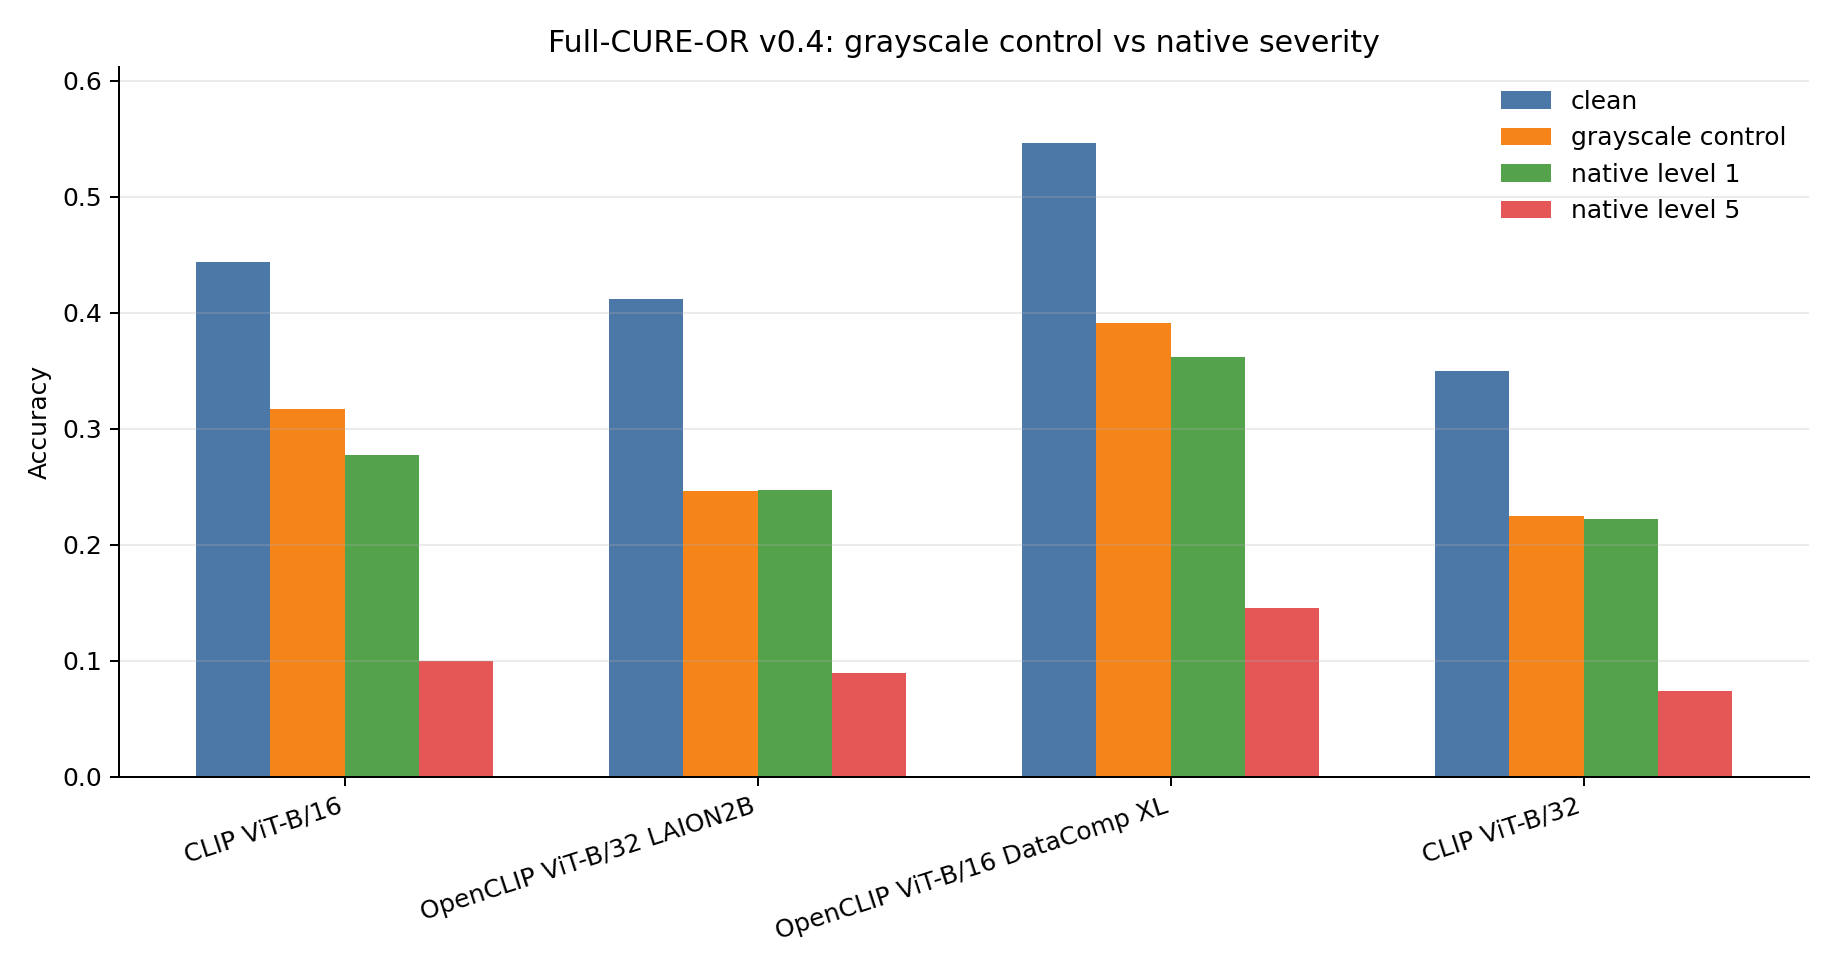

Values plotted in this chart, from the file beside it:
model_name, model_slug, clean_n, clean_accuracy, clean_mean_confidence, control_n, control_accuracy, control_mean_confidence, control_drop_vs_clean, control_confidence_drop_vs_clean, native_level_1_accuracy, native_level_2_accuracy, native_level_3_accuracy, native_level_4_accuracy, native_level_5_accuracy, control_minus_native_level_1, control_minus_native_level_5
CLIP ViT-B/16, clip_vit_b16, 500, 0.444, 0.5248, 499, 0.3166, 0.4469, 0.1274, 0.0779, 0.2772, 0.2245, 0.1921, 0.1596, 0.09943, 0.03947, 0.2172
OpenCLIP ViT-B/32 LAION2B, openclip_vit_b32_laion2b, 500, 0.412, 0.6648, 499, 0.2465, 0.6272, 0.1655, 0.03756, 0.2473, 0.2, 0.1659, 0.14, 0.089, -0.0007879, 0.1575
OpenCLIP ViT-B/16 DataComp XL, openclip_vit_b16_datacomp_xl, 500, 0.546, 0.7046, 499, 0.3908, 0.6303, 0.1552, 0.07434, 0.362, 0.2951, 0.249, 0.2152, 0.1451, 0.02874, 0.2456
CLIP ViT-B/32, clip_vit_b32, 500, 0.35, 0.4644, 499, 0.2244, 0.3773, 0.1256, 0.08714, 0.222, 0.1825, 0.1527, 0.1249, 0.07414, 0.002421, 0.1503
